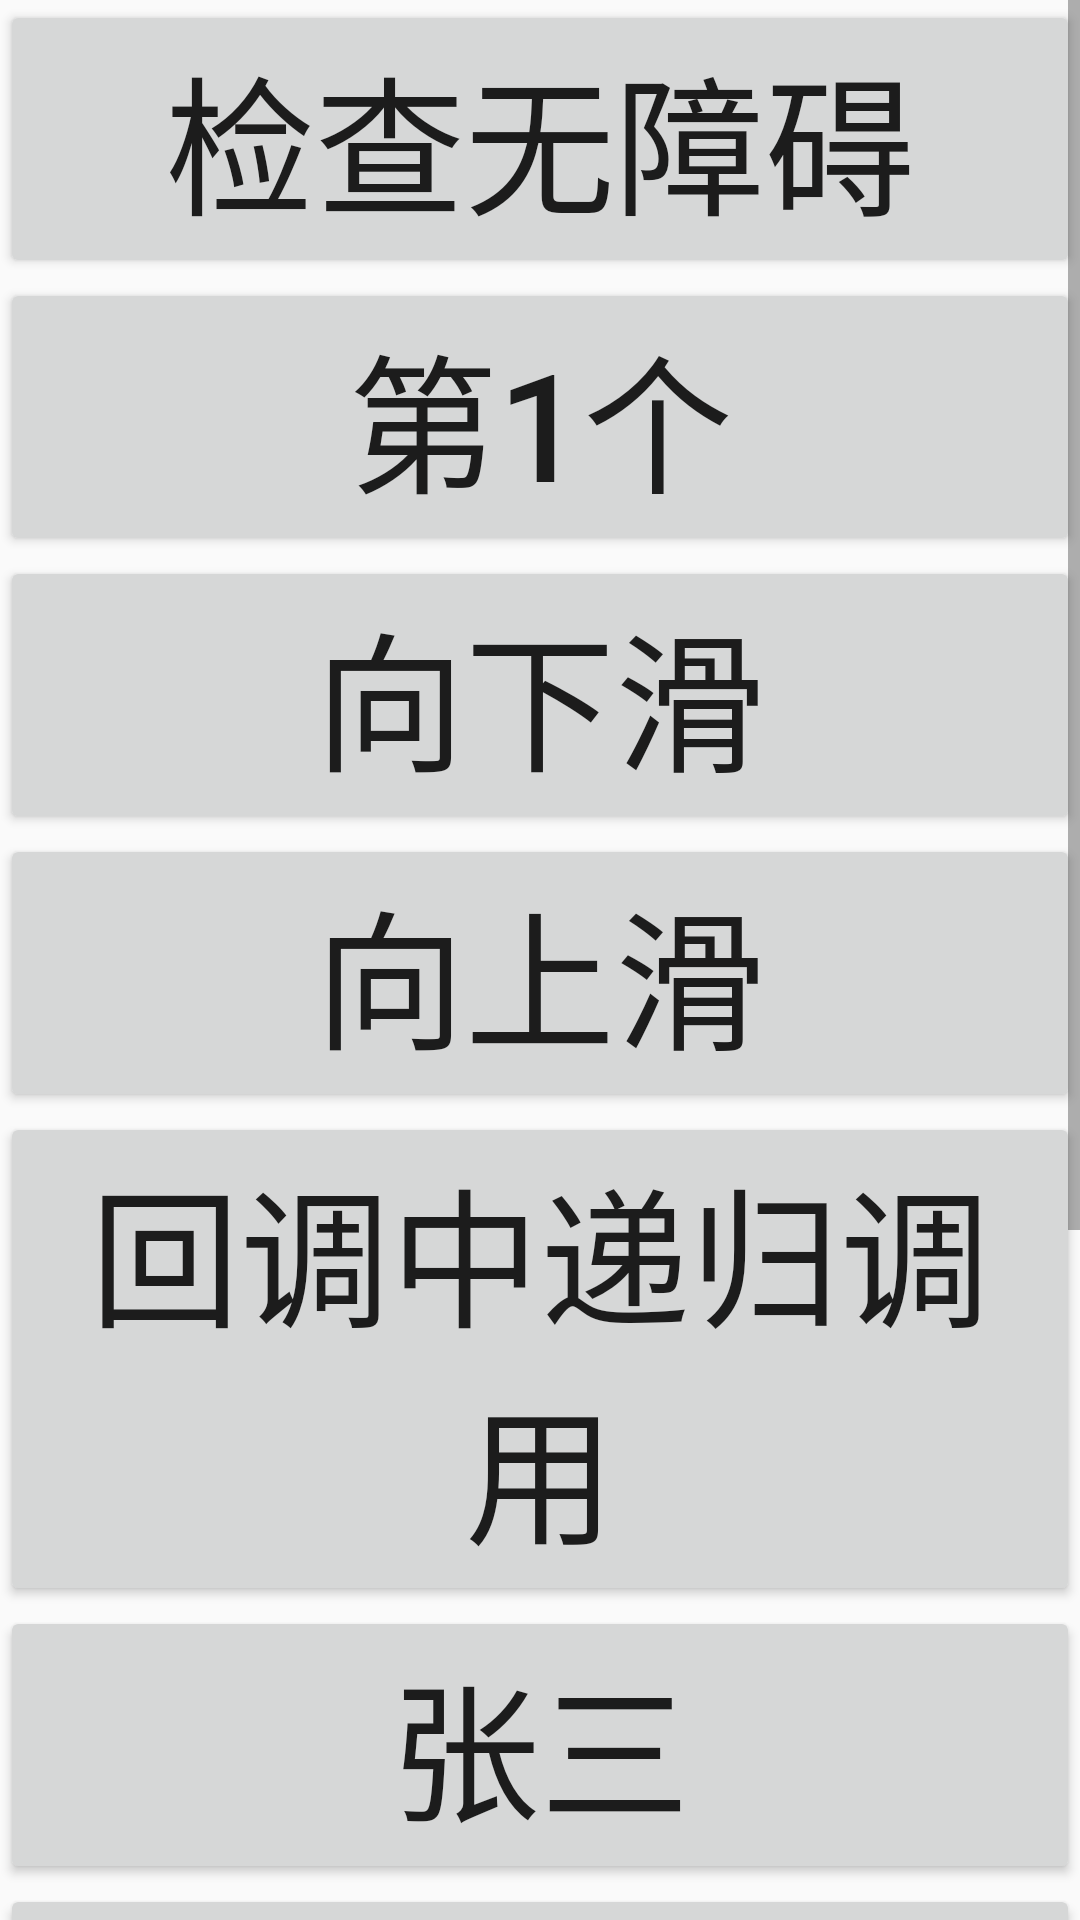

Produce the Android XML layout that renders to this screen, including the resource entries it uses.
<!-- AndroidManifest.xml: application theme Theme.DemoApp -->
<!-- res/layout/activity_accessibility.xml -->
<?xml version="1.0" encoding="utf-8"?>
<LinearLayout xmlns:android="http://schemas.android.com/apk/res/android"
    xmlns:app="http://schemas.android.com/apk/res-auto"
    xmlns:tools="http://schemas.android.com/tools"
    android:layout_width="match_parent"
    android:layout_height="match_parent"
    android:orientation="vertical"
    tools:context=".accessibility.AccessibilityActivity">

    <ScrollView
        android:layout_width="match_parent"
        android:layout_height="match_parent">

        <LinearLayout
            android:layout_width="match_parent"
            android:layout_height="match_parent"
            android:orientation="vertical">

            <Button
                android:id="@+id/start"
                android:textSize="50sp"
                android:layout_width="match_parent"
                android:layout_height="wrap_content"
                android:text="检查无障碍" />

            <Button
                android:id="@+id/tv_1"
                android:textSize="50sp"
                android:layout_width="match_parent"
                android:layout_height="wrap_content"
                android:text="第1个" />

            <Button
                android:id="@+id/tv_2"
                android:textSize="50sp"
                android:layout_width="match_parent"
                android:layout_height="wrap_content"
                android:text="向下滑" />

            <Button
                android:id="@+id/tv_3"
                android:textSize="50sp"
                android:layout_width="match_parent"
                android:layout_height="wrap_content"
                android:text="向上滑" />

            <Button
                android:id="@+id/tv_4"
                android:textSize="50sp"
                android:layout_width="match_parent"
                android:layout_height="wrap_content"
                android:text="回调中递归调用" />

            <Button
                android:id="@+id/tv_5"
                android:textSize="50sp"
                android:layout_width="match_parent"
                android:layout_height="wrap_content"
                android:text="张三" />

            <Button
                android:textSize="50sp"
                android:layout_width="match_parent"
                android:layout_height="wrap_content"
                android:text="张三" />

            <Button
                android:textSize="50sp"
                android:layout_width="match_parent"
                android:layout_height="wrap_content"
                android:text="张三" />

            <Button
                android:textSize="50sp"
                android:layout_width="match_parent"
                android:layout_height="wrap_content"
                android:text="张三" />

            <Button
                android:textSize="50sp"
                android:layout_width="match_parent"
                android:layout_height="wrap_content"
                android:text="张三" />
        </LinearLayout>
    </ScrollView>

</LinearLayout>
<!-- resources referenced by this layout -->
<resources>
  <style name="Theme.DemoApp" parent="Theme.AppCompat.Light.NoActionBar">
          
          <item name="colorPrimary">@color/purple_500</item>
          <item name="colorPrimaryVariant">@color/purple_700</item>
          <item name="colorOnPrimary">@color/white</item>
          
          <item name="colorSecondary">@color/teal_200</item>
          <item name="colorSecondaryVariant">@color/teal_700</item>
          <item name="colorOnSecondary">@color/black</item>
          
          <item name="android:statusBarColor" tools:targetApi="l">?attr/colorPrimaryVariant</item>
          
          <item name="android:windowFullscreen">true</item>
      </style>
  <color name="purple_500">#FF6200EE</color>
  <color name="purple_700">#FF3700B3</color>
  <color name="white">#FFFFFFFF</color>
  <color name="teal_200">#FF03DAC5</color>
  <color name="teal_700">#FF018786</color>
  <color name="black">#FF000000</color>
</resources>
